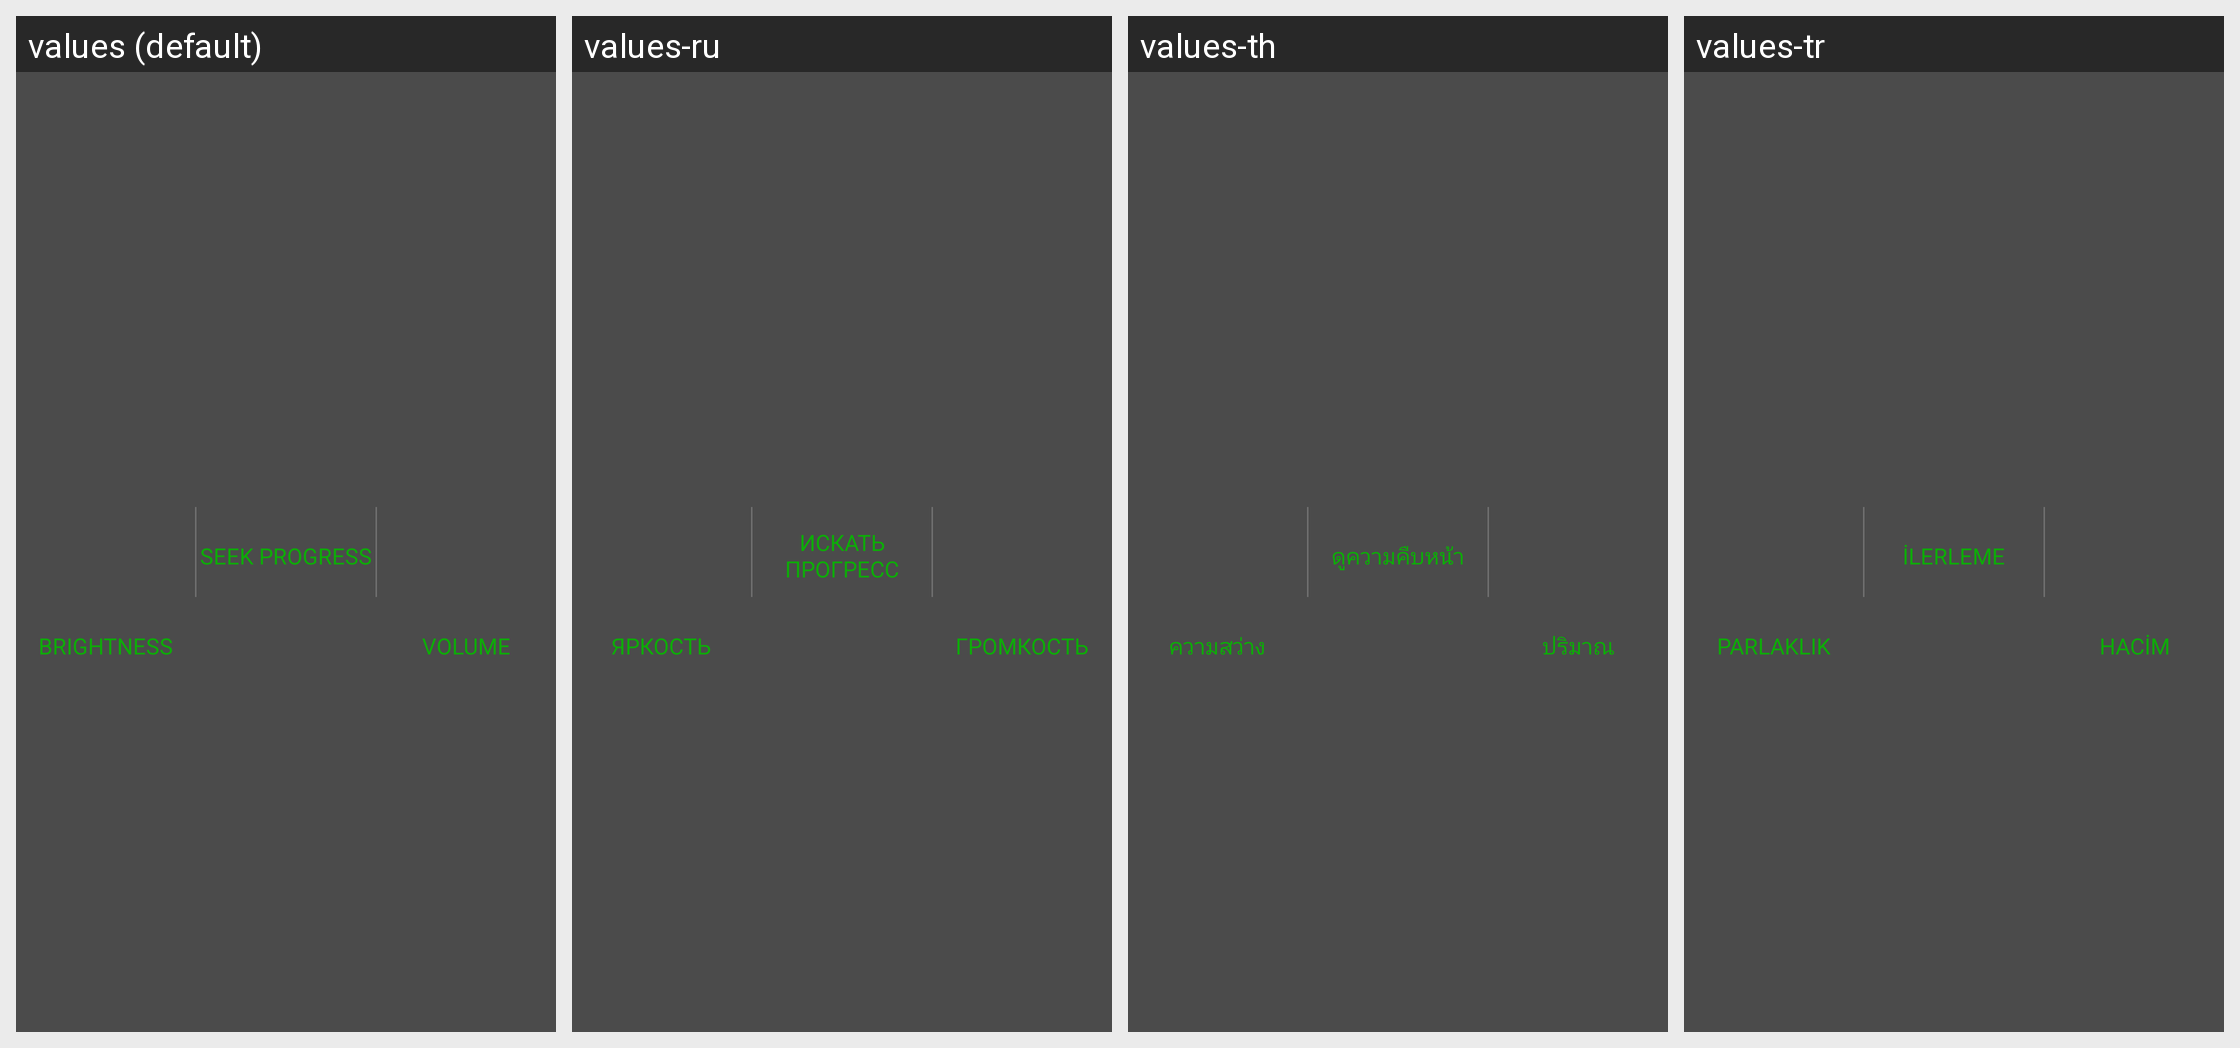

The Android screen above is rendered under several locales of the same app. Produce the string resources it draws, with the default and per-locale values.
Android screen res/layout/guide_layout.xml rendered under 4 locales, left to right: values (default), values-ru, values-th, values-tr. Device: Nexus 5 (rendered at 1080×1920; each locale shown at half size, 540×960, under a caption strip naming it); theme Theme.MaterialComponents.DayNight.NoActionBar.
Other locales in the repository, not shown: values-af, values-am, values-ar, values-as, values-az, values-be, values-bg, values-bn, values-bn-rBD, values-bn-rIN, values-bs, values-ca, values-cs, values-da, values-de, values-el, values-en, values-en-rCA, values-en-rGB, values-en-rIN, values-en-rXC, values-es, values-es-rMX, values-es-rUS, values-et, values-eu, values-fa, values-fi, values-fil, values-fr, values-fr-rCA, values-gl, values-gu, values-he, values-hi, values-hr, values-hu, values-hy, values-id, values-in, values-in-rID, values-is, values-it, values-iw, values-ja, values-ka, values-kk, values-km, values-kn, values-kn-rIN, values-ko, values-ky, values-lo, values-lt, values-lv, values-mk, values-ml, values-ml-rIN, values-mn, values-mr, values-ms, values-my, values-nb, values-ne, values-nl, values-no, values-or, values-pa, values-pa-rIN, values-pl, values-pt, values-pt-rBR, values-pt-rPT, values-ro, values-ru-rRU, values-si, values-sk, values-sl, values-sq, values-sr, values-sv, values-sw, values-ta, values-ta-rIN, values-te, values-te-rIN, values-th-rTH, values-tl, values-tl-rPH, values-uk, values-ur, values-ur-rIN, values-uz, values-vi, values-zh, values-zh-rCN, values-zh-rHK, values-zh-rMO, values-zh-rTW, values-zu.
Strings drawn on this screen, with the default value and each locale's value (text and hints the layout hard-codes, and strings that could not be matched under every locale, appear in the picture but are not listed):

APKTOOL_RENAMED_0x7f12009c
  values: Brightness
  values-ru: Яркость
  values-th: ความสว่าง
  values-tr: Parlaklık

APKTOOL_RENAMED_0x7f12036b
  values: Seek Progress
  values-ru: Искать прогресс
  values-th: ดูความคืบหน้า
  values-tr: İlerleme

APKTOOL_RENAMED_0x7f120472
  values: Volume
  values-ru: громкость
  values-th: ปริมาณ
  values-tr: Hacim
